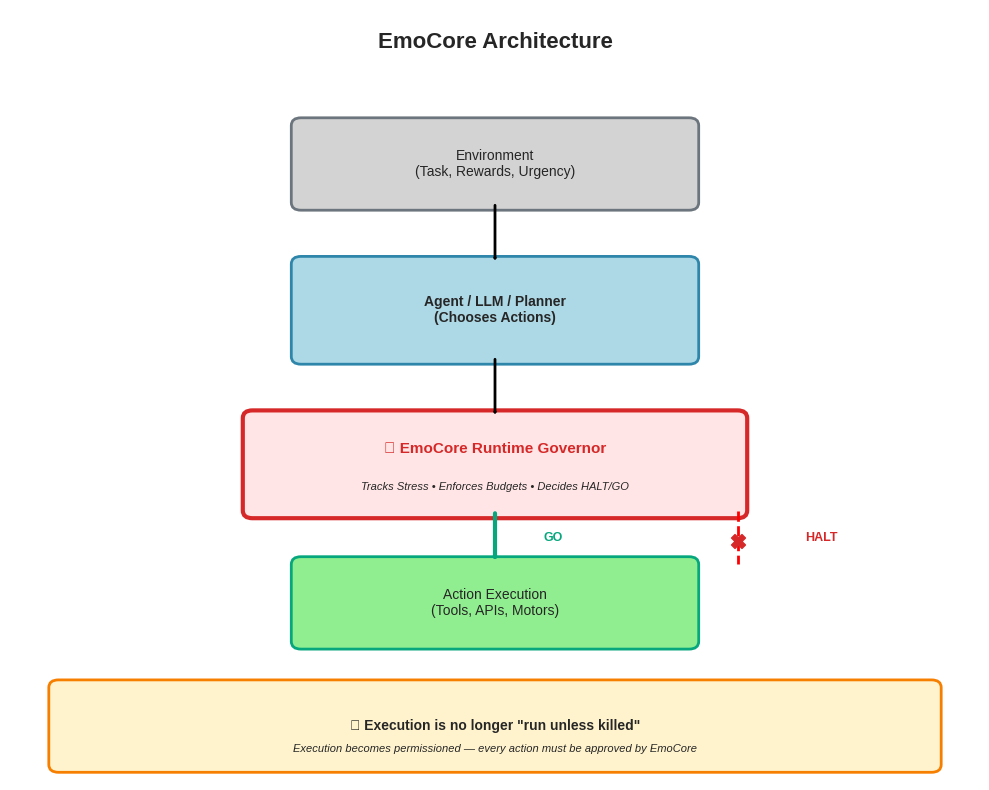

The matplotlib source for this figure: (Note: this script raises an exception after producing the figure.)
#!/usr/bin/env python3
"""
Generate diagrams for README visualization
"""
import matplotlib.pyplot as plt
import matplotlib.patches as mpatches
from matplotlib.patches import FancyBboxPatch, FancyArrowPatch
import numpy as np

# Set style
plt.style.use('seaborn-v0_8-darkgrid')
colors = {
    'primary': '#2E86AB',
    'success': '#06A77D',
    'warning': '#F77F00',
    'danger': '#D62828',
    'neutral': '#6C757D'
}

def create_architecture_diagram():
    """Create the EmoCore architecture flow diagram"""
    fig, ax = plt.subplots(figsize=(10, 8))
    ax.set_xlim(0, 10)
    ax.set_ylim(0, 10)
    ax.axis('off')
    
    # Title
    ax.text(5, 9.5, 'EmoCore Architecture', 
            ha='center', fontsize=16, fontweight='bold')
    
    # Environment box
    env_box = FancyBboxPatch((3, 7.5), 4, 1, 
                             boxstyle="round,pad=0.1", 
                             edgecolor=colors['neutral'], 
                             facecolor='lightgray', linewidth=2)
    ax.add_patch(env_box)
    ax.text(5, 8, 'Environment\n(Task, Rewards, Urgency)', 
            ha='center', va='center', fontsize=10)
    
    # Agent/LLM box
    agent_box = FancyBboxPatch((3, 5.5), 4, 1.2, 
                               boxstyle="round,pad=0.1", 
                               edgecolor=colors['primary'], 
                               facecolor='lightblue', linewidth=2)
    ax.add_patch(agent_box)
    ax.text(5, 6.1, 'Agent / LLM / Planner\n(Chooses Actions)', 
            ha='center', va='center', fontsize=10, fontweight='bold')
    
    # EmoCore box (highlighted)
    emo_box = FancyBboxPatch((2.5, 3.5), 5, 1.2, 
                             boxstyle="round,pad=0.1", 
                             edgecolor=colors['danger'], 
                             facecolor='#FFE5E5', linewidth=3)
    ax.add_patch(emo_box)
    ax.text(5, 4.3, '⚡ EmoCore Runtime Governor', 
            ha='center', va='center', fontsize=11, fontweight='bold', 
            color=colors['danger'])
    ax.text(5, 3.8, 'Tracks Stress • Enforces Budgets • Decides HALT/GO', 
            ha='center', va='center', fontsize=8, style='italic')
    
    # Execution box
    exec_box = FancyBboxPatch((3, 1.8), 4, 1, 
                              boxstyle="round,pad=0.1", 
                              edgecolor=colors['success'], 
                              facecolor='lightgreen', linewidth=2)
    ax.add_patch(exec_box)
    ax.text(5, 2.3, 'Action Execution\n(Tools, APIs, Motors)', 
            ha='center', va='center', fontsize=10)
    
    # Arrows
    arrow1 = FancyArrowPatch((5, 7.5), (5, 6.7), 
                            arrowstyle='->', lw=2, color='black')
    ax.add_patch(arrow1)
    
    arrow2 = FancyArrowPatch((5, 5.5), (5, 4.7), 
                            arrowstyle='->', lw=2, color='black')
    ax.add_patch(arrow2)
    
    arrow3 = FancyArrowPatch((5, 3.5), (5, 2.8), 
                            arrowstyle='->', lw=3, color=colors['success'])
    ax.add_patch(arrow3)
    ax.text(5.5, 3.1, 'GO', fontsize=9, fontweight='bold', color=colors['success'])
    
    # HALT indicator
    ax.plot([7.5, 7.5], [3.5, 2.8], 'r--', lw=2)
    ax.text(8.2, 3.1, 'HALT', fontsize=9, fontweight='bold', color=colors['danger'])
    ax.scatter(7.5, 3.1, s=100, c=colors['danger'], marker='X', zorder=5)
    
    # Key insight box
    insight_box = FancyBboxPatch((0.5, 0.2), 9, 1, 
                                 boxstyle="round,pad=0.1", 
                                 edgecolor=colors['warning'], 
                                 facecolor='#FFF3CD', linewidth=2)
    ax.add_patch(insight_box)
    ax.text(5, 0.7, '💡 Execution is no longer "run unless killed"', 
            ha='center', va='center', fontsize=10, fontweight='bold')
    ax.text(5, 0.4, 'Execution becomes permissioned — every action must be approved by EmoCore', 
            ha='center', va='center', fontsize=8, style='italic')
    
    plt.tight_layout()
    plt.savefig('docs/architecture_diagram.png', dpi=300, bbox_inches='tight', 
                facecolor='white')
    print("[OK] Created architecture_diagram.png")
    plt.close()

def create_pressure_budget_diagram():
    """Create pressure vs budget dynamics visualization"""
    fig, (ax1, ax2) = plt.subplots(1, 2, figsize=(14, 6))
    
    steps = np.arange(0, 20)
    
    # Subplot 1: Pressure (Unbounded)
    frustration = steps * 0.3 + np.random.randn(20) * 0.1
    confidence = 1 - steps * 0.1 - np.random.randn(20) * 0.05
    
    ax1.plot(steps, frustration, 'o-', color=colors['danger'], 
             linewidth=2, markersize=6, label='Frustration')
    ax1.plot(steps, confidence, 's-', color=colors['primary'], 
             linewidth=2, markersize=6, label='Confidence')
    ax1.axhline(y=0, color='black', linestyle='--', alpha=0.3)
    ax1.set_xlabel('Steps', fontsize=12, fontweight='bold')
    ax1.set_ylabel('Pressure Magnitude', fontsize=12, fontweight='bold')
    ax1.set_title('Pressure (Unbounded)\nAccumulates Without Limit', 
                  fontsize=13, fontweight='bold', color=colors['danger'])
    ax1.legend(fontsize=10)
    ax1.grid(True, alpha=0.3)
    ax1.set_ylim(-1, 7)
    
    # Add annotation
    ax1.annotate('Stress increases\nforever ↑', 
                xy=(18, 5.5), fontsize=10, 
                bbox=dict(boxstyle="round,pad=0.5", facecolor=colors['danger'], alpha=0.2))
    
    # Subplot 2: Budgets (Bounded)
    effort = np.maximum(0, 1 - steps * 0.08)
    persistence = np.maximum(0, 1 - steps * 0.06)
    
    ax2.plot(steps, effort, 'o-', color=colors['success'], 
             linewidth=2, markersize=6, label='Effort')
    ax2.plot(steps, persistence, 's-', color=colors['warning'], 
             linewidth=2, markersize=6, label='Persistence')
    ax2.axhline(y=0, color='red', linestyle='--', linewidth=2, alpha=0.7)
    ax2.axhline(y=1, color='black', linestyle='--', alpha=0.3)
    ax2.fill_between(steps, 0, 1, alpha=0.1, color='green', label='Valid Range')
    ax2.set_xlabel('Steps', fontsize=12, fontweight='bold')
    ax2.set_ylabel('Budget Capacity', fontsize=12, fontweight='bold')
    ax2.set_title('Budgets (Bounded in [0,1])\nPermission Collapses', 
                  fontsize=13, fontweight='bold', color=colors['success'])
    ax2.legend(fontsize=10)
    ax2.grid(True, alpha=0.3)
    ax2.set_ylim(-0.2, 1.3)
    
    # Add HALT marker
    halt_step = 13
    ax2.axvline(x=halt_step, color='red', linestyle='--', linewidth=2)
    ax2.text(halt_step + 0.5, 0.5, 'TERMINAL\nHALT', 
            fontsize=11, fontweight='bold', color='red',
            bbox=dict(boxstyle="round,pad=0.5", facecolor='yellow', alpha=0.7))
    
    plt.tight_layout()
    plt.savefig('docs/pressure_budget_dynamics.png', dpi=300, bbox_inches='tight', 
                facecolor='white')
    print("[OK] Created pressure_budget_dynamics.png")
    plt.close()

def create_failure_progression_diagram():
    """Create failure mode progression timeline"""
    fig, ax = plt.subplots(figsize=(14, 4))
    ax.set_xlim(0, 14)
    ax.set_ylim(0, 4)
    ax.axis('off')
    
    # Title
    ax.text(7, 3.5, 'Failure Mode Progression', 
            ha='center', fontsize=14, fontweight='bold')
    
    # Timeline
    ax.plot([1, 13], [2, 2], 'k-', linewidth=2)
    
    # States
    states = [
        (2, 'IDLE', colors['success'], 'Normal\nOperation'),
        (7, 'RECOVERING', colors['warning'], 'Budget\nRegeneration'),
        (12, 'HALTED', colors['danger'], 'Terminal\nFailure')
    ]
    
    for x, label, color, desc in states:
        circle = plt.Circle((x, 2), 0.3, color=color, zorder=3)
        ax.add_patch(circle)
        ax.text(x, 2, label[0], ha='center', va='center', 
                fontsize=12, fontweight='bold', color='white', zorder=4)
        ax.text(x, 1.2, label, ha='center', va='top', 
                fontsize=10, fontweight='bold', color=color)
        ax.text(x, 0.8, desc, ha='center', va='top', 
                fontsize=8, style='italic')
    
    # Arrows
    ax.annotate('', xy=(6.5, 2), xytext=(2.5, 2),
                arrowprops=dict(arrowstyle='->', lw=2, color='black'))
    ax.text(4.5, 2.5, 'Pressure\nincreases', ha='center', fontsize=8)
    
    ax.annotate('', xy=(11.5, 2), xytext=(7.5, 2),
                arrowprops=dict(arrowstyle='->', lw=2, color='black'))
    ax.text(9.5, 2.5, 'Exhaustion\nthreshold', ha='center', fontsize=8)
    
    plt.tight_layout()
    plt.savefig('docs/failure_progression.png', dpi=300, bbox_inches='tight', 
                facecolor='white')
    print("[OK] Created failure_progression.png")
    plt.close()

if __name__ == "__main__":
    print("Generating README diagrams...")
    create_architecture_diagram()
    create_pressure_budget_diagram()
    create_failure_progression_diagram()
    print("\n[OK] All diagrams created in docs/")
